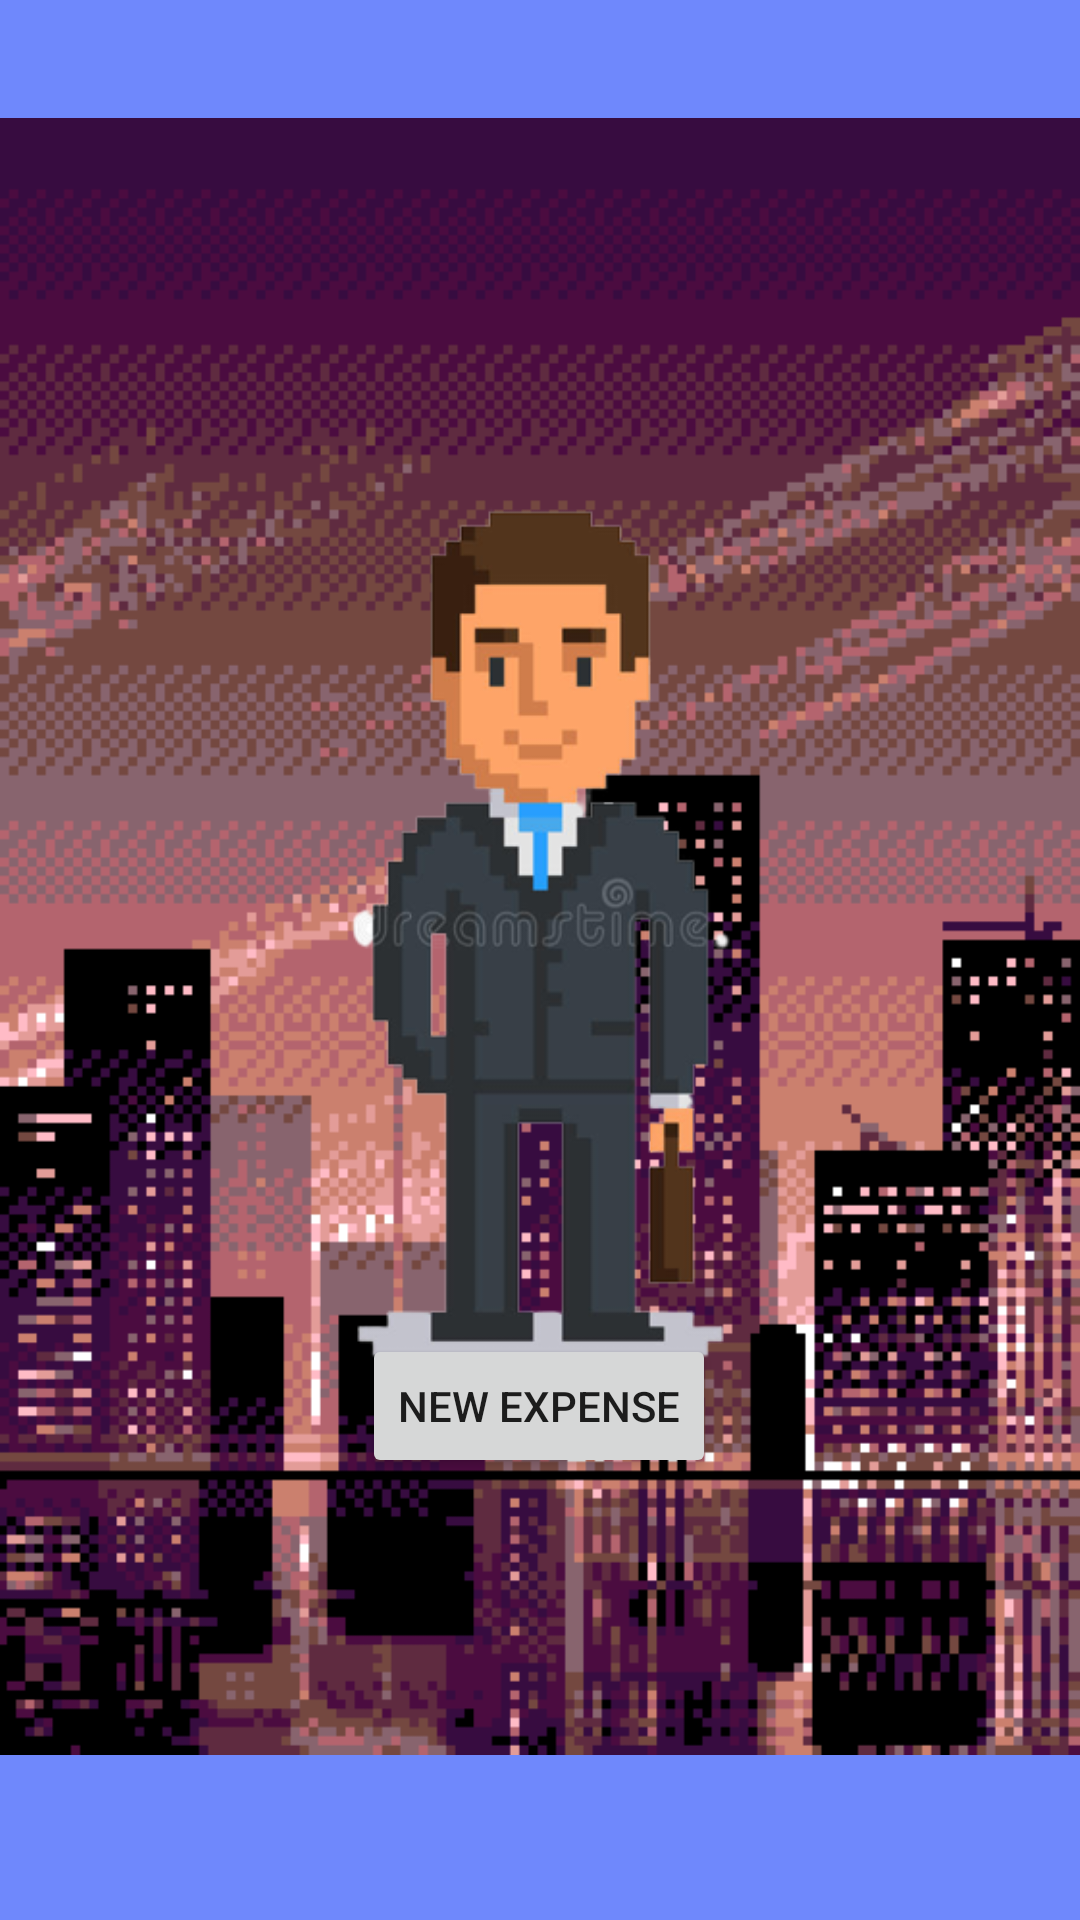

The Android layout XML behind this screen, and the referenced resources:
<!-- AndroidManifest.xml: application theme Theme.FiPal -->
<!-- res/layout/fragment_home.xml -->
<?xml version="1.0" encoding="utf-8"?>
<androidx.constraintlayout.widget.ConstraintLayout xmlns:android="http://schemas.android.com/apk/res/android"
    xmlns:app="http://schemas.android.com/apk/res-auto"
    xmlns:tools="http://schemas.android.com/tools"
    android:layout_width="match_parent"
    android:layout_height="match_parent"
    android:background="#6F88FC"
    tools:context=".ui.home.HomeFragment">

    <Button
        android:id="@+id/scanQR"
        android:layout_width="wrap_content"
        android:layout_height="wrap_content"
        android:onClick="start_read"
        android:text="new expense"
        app:layout_constraintBottom_toBottomOf="parent"
        app:layout_constraintEnd_toEndOf="parent"
        app:layout_constraintHorizontal_bias="0.498"
        app:layout_constraintStart_toStartOf="parent"
        app:layout_constraintTop_toTopOf="parent"
        app:layout_constraintVertical_bias="0.751" />

    <ImageView
        android:id="@+id/imageView3"
        android:layout_width="wrap_content"
        android:layout_height="wrap_content"
        android:layout_marginBottom="16dp"
        android:src="@drawable/rich_bg_2"
        app:layout_constraintBottom_toBottomOf="parent"
        app:layout_constraintEnd_toEndOf="parent"
        app:layout_constraintStart_toStartOf="parent"
        app:layout_constraintTop_toTopOf="parent" />

    <ImageView
        android:id="@+id/imageView4"
        android:layout_width="321dp"
        android:layout_height="424dp"
        android:src="@drawable/use"
        app:layout_constraintBottom_toBottomOf="parent"
        app:layout_constraintEnd_toEndOf="parent"
        app:layout_constraintStart_toStartOf="@+id/imageView3"
        app:layout_constraintTop_toTopOf="@+id/imageView3"
        app:layout_constraintVertical_bias="0.446" />
</androidx.constraintlayout.widget.ConstraintLayout>
<!-- resources referenced by this layout -->
<resources>
  <!-- drawable rich_bg_2: gif bitmap (drawable, 41222 bytes) -->
  <!-- drawable use: png bitmap (drawable, 45151 bytes) -->
  <style name="Theme.FiPal" parent="Theme.MaterialComponents.DayNight.DarkActionBar">
          
          <item name="colorPrimary">@color/purple_500</item>
          <item name="colorPrimaryVariant">@color/purple_700</item>
          <item name="colorOnPrimary">@color/white</item>
          
          <item name="colorSecondary">@color/teal_200</item>
          <item name="colorSecondaryVariant">@color/teal_700</item>
          <item name="colorOnSecondary">@color/black</item>
          
          <item name="android:statusBarColor">?attr/colorPrimaryVariant</item>
          
      </style>
  <color name="purple_500">#FF6200EE</color>
  <color name="purple_700">#FF3700B3</color>
  <color name="white">#FFFFFFFF</color>
  <color name="teal_200">#FF03DAC5</color>
  <color name="teal_700">#FF018786</color>
  <color name="black">#FF000000</color>
</resources>
